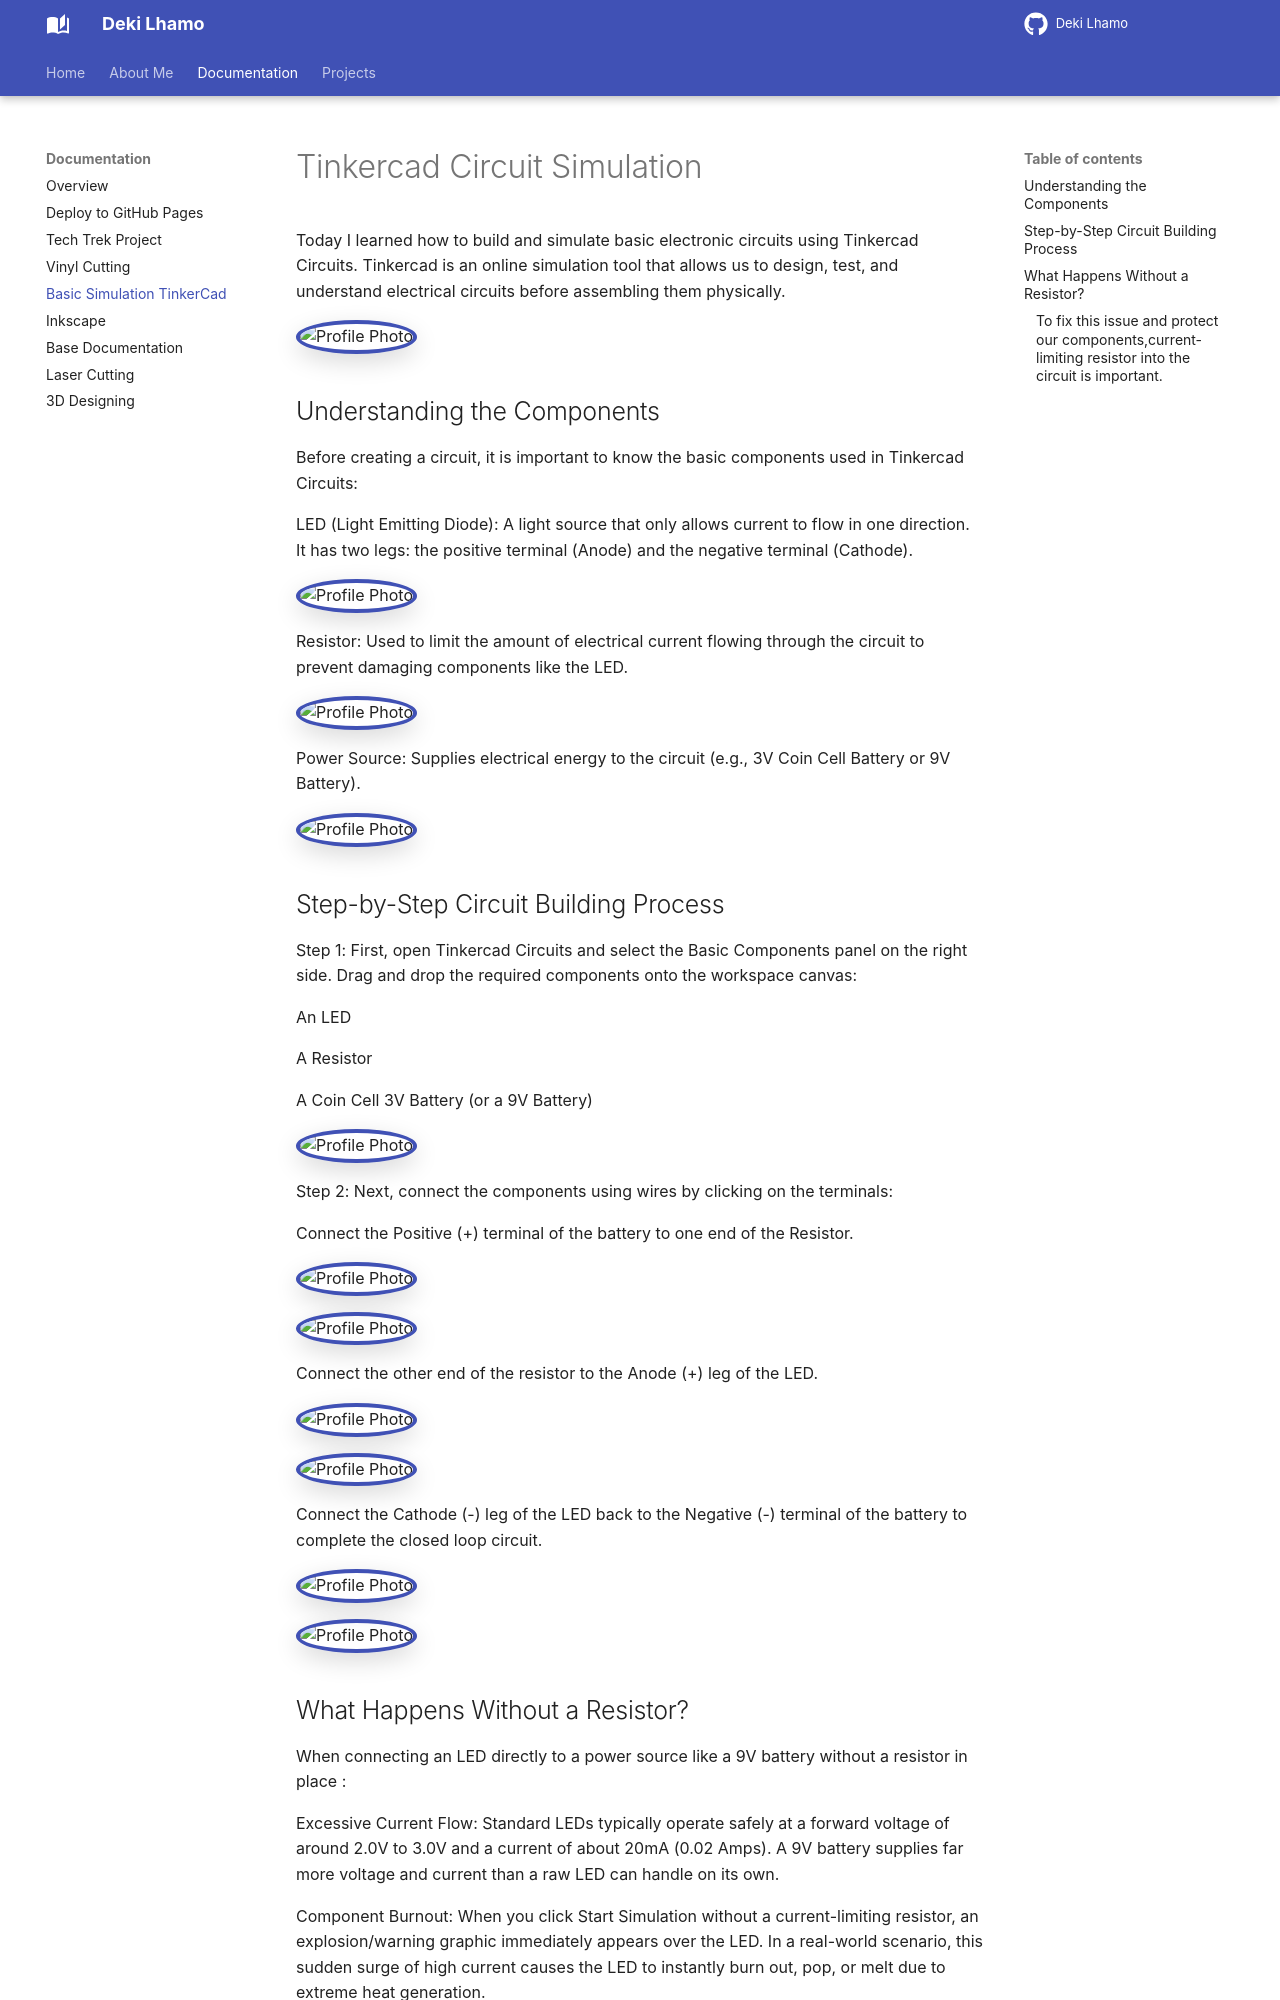

repository: DekiLhamo/Deki_documentation · page: documentation/basic_simulation/index.html · generator: mkdocs

# Tinkercad Circuit Simulation


Today I learned how to build and simulate basic electronic circuits using Tinkercad Circuits. Tinkercad is an online simulation tool that allows us to design, test, and understand electrical circuits before assembling them physically.

<img class="profile-photo" src="https://drive.google.com/thumbnail?id=1RGEqxi9l2uEQt17aYKPstkBswCZ3rUVS&sz=w400" alt="Profile Photo">



## Understanding the Components


Before creating a circuit, it is important to know the basic components used in Tinkercad Circuits:


LED (Light Emitting Diode): A light source that only allows current to flow in one direction. It has two legs: the positive terminal (Anode) and the negative terminal (Cathode).

<img class="profile-photo" src="https://drive.google.com/thumbnail?id=1ZhZWcXeNhiCkYREbEnD8H6baW3PAG-Lt
&sz=w400" alt="Profile Photo">

Resistor: Used to limit the amount of electrical current flowing through the circuit to prevent damaging components like the LED.

<img class="profile-photo" src="https://drive.google.com/thumbnail?id=1MjvI3podyuZ4pGANlhhSzwuGO1ZNIYYK&sz=w400" alt="Profile Photo">


Power Source: Supplies electrical energy to the circuit (e.g., 3V Coin Cell Battery or 9V Battery).

<img class="profile-photo" src="https://drive.google.com/thumbnail?id=1oY-HtwX8x9ga9e6vftDirgrIvzrYBf1A&sz=w400" alt="Profile Photo">


## Step-by-Step Circuit Building Process
Step 1:
First, open Tinkercad Circuits and select the Basic Components panel on the right side. Drag and drop the required components onto the workspace canvas:

An LED

A Resistor

A Coin Cell 3V Battery (or a 9V Battery)

<img class="profile-photo" src="https://drive.google.com/thumbnail?id=1MjvI3podyuZ4pGANlhhSzwuGO1ZNIYYK&sz=w400" alt="Profile Photo">


Step 2:
Next, connect the components using wires by clicking on the terminals:

Connect the Positive (+) terminal of the battery to one end of the Resistor.

<img class="profile-photo" src="https://drive.google.com/thumbnail?id=1W1e4ceuhareRgGOmSLy7uLoJYTFPspDW&sz=w400" alt="Profile Photo">

<img class="profile-photo" src="https://drive.google.com/thumbnail?id=1lGAzsrfJ56NFClyW9qJ_8BWA2bCpzBQp&sz=w400" alt="Profile Photo">

Connect the other end of the resistor to the Anode (+) leg of the LED.

<img class="profile-photo" src="https://drive.google.com/thumbnail?id=17hg0xiA6xnsQrLUorQAAbj_EYzUBjgfq&sz=w400" alt="Profile Photo">

<img class="profile-photo" src="https://drive.google.com/thumbnail?id=1lGAzsrfJ56NFClyW9qJ_8BWA2bCpzBQp&sz=w400" alt="Profile Photo">

Connect the Cathode (-) leg of the LED back to the Negative (-) terminal of the battery to complete the closed loop circuit.

<img class="profile-photo" src="https://drive.google.com/thumbnail?id=17hg0xiA6xnsQrLUorQAAbj_EYzUBjgfq&sz=w400" alt="Profile Photo">

<img class="profile-photo" src="https://drive.google.com/thumbnail?id=1yZz-8wuK3-CRSOgU1-7JQTIIobtbCdzu&sz=w400" alt="Profile Photo">
